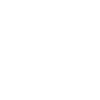
t = 0.00 s
t = 0.42 s: frame unchanged from t = 0.00 s, image omitted
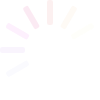
t = 0.91 s
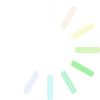
t = 1.33 s
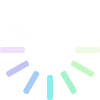
t = 1.50 s
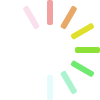
t = 2.20 s

The animated SVG that drew these frames (rendered in a browser with its animation timeline set to each time). Animation: 13 SMIL elements (animate=13); one cycle of 2.20 s, repeats indefinitely.

<svg xmlns="http://www.w3.org/2000/svg" xmlns:xlink="http://www.w3.org/1999/xlink" width="100" height="100">
	<style>
		rect{y:0;x:47;width:6px;height:25px;ry:2px;rx:2px;stroke-width:0;transform-origin:50px 50px;}
	</style>
	<g opacity="0">
		<rect style="transform:rotate(0deg);fill:#DC1414">
			<animate attributeName="opacity" values="1;0;0;1" dur="1s" repeatCount="indefinite" begin="0s"/>
		</rect>
		<rect style="transform:rotate(30deg);fill:#DC7814">
			<animate attributeName="opacity" values="1;0;0;1" dur="1s" repeatCount="indefinite" begin="0.083s"/>
		</rect>
		<rect style="transform:rotate(60deg);fill:#DCDC14">
			<animate attributeName="opacity" values="1;0;0;1" dur="1s" repeatCount="indefinite" begin="0.166s"/>
		</rect>
		<rect style="transform:rotate(90deg);fill:#78DC14">
			<animate attributeName="opacity" values="1;0;0;1" dur="1s" repeatCount="indefinite" begin="0.249s"/>
		</rect>
		<rect style="transform:rotate(120deg);fill:#14DC14">
			<animate attributeName="opacity" values="1;0;0;1" dur="1s" repeatCount="indefinite" begin="0.332s"/>
		</rect>
		<rect style="transform:rotate(150deg);fill:#14DC78">
			<animate attributeName="opacity" values="1;0;0;1" dur="1s" repeatCount="indefinite" begin="0.415s"/>
		</rect>
		<rect style="transform:rotate(180deg);fill:#14DCDC">
			<animate attributeName="opacity" values="1;0;0;1" dur="1s" repeatCount="indefinite" begin="0.498s"/>
		</rect>
		<rect style="transform:rotate(210deg);fill:#1478DC">
			<animate attributeName="opacity" values="1;0;0;1" dur="1s" repeatCount="indefinite" begin="0.581s"/>
		</rect>
		<rect style="transform:rotate(240deg);fill:#1414DC">
			<animate attributeName="opacity" values="1;0;0;1" dur="1s" repeatCount="indefinite" begin="0.664s"/>
		</rect>
		<rect style="transform:rotate(270deg);fill:#7814DC">
			<animate attributeName="opacity" values="1;0;0;1" dur="1s" repeatCount="indefinite" begin="0.747s"/>
		</rect>
		<rect style="transform:rotate(300deg);fill:#DC14DC">
			<animate attributeName="opacity" values="1;0;0;1" dur="1s" repeatCount="indefinite" begin="0.83s"/>
		</rect>
		<rect style="transform:rotate(330deg);fill:#DC1478">
			<animate attributeName="opacity" values="1;0;0;1" dur="1s" repeatCount="indefinite" begin="0.913s"/>
		</rect>
		<animate attributeName="opacity" values="0;1" dur="1.4s" begin=".8s" fill="freeze"/>
	</g>

</svg>
